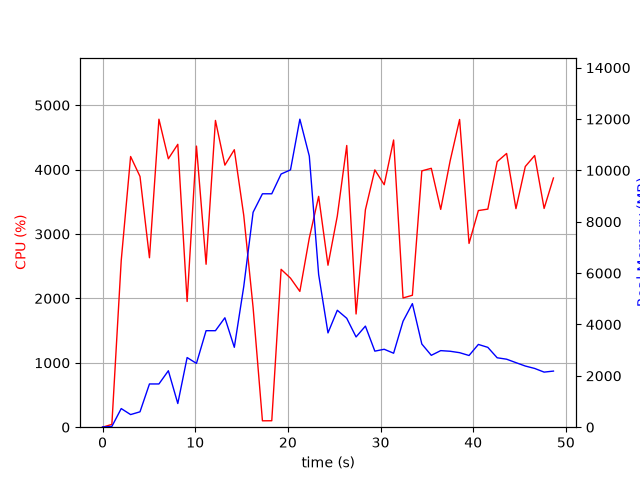

Data behind this chart, as committed beside it:
elapsed_time, nproc, cpu, mem_real, mem_virtual
4.00543212890625e-05, 1, 0.0, 9.68, 3186
1.006, 1, 43.7, 28.79, 129
2.016, 1, 2588, 725.3, 4978
3.028, 1, 4203, 491.5, 4994
4.042, 1, 3894, 599.5, 5014
5.063, 1, 2631, 1684, 6858
6.085, 1, 4782, 1684, 6858
7.103, 1, 4168, 2198, 8394
8.121, 1, 4392, 922.6, 8402
9.128, 1, 1952, 2712, 10778
10.13, 1, 4365, 2486, 10778
11.17, 1, 2530, 3758, 10986
12.18, 1, 4763, 3758, 10986
13.2, 1, 4069, 4261, 10986
14.22, 1, 4309, 3111, 10986
15.24, 1, 3289, 5479, 14392
16.25, 1, 1859, 8370, 19512
17.26, 1, 99.2, 9090, 19512
18.26, 1, 100.3, 9090, 19512
19.27, 1, 2451, 9860, 19518
20.28, 1, 2314, 10021, 19591
21.29, 1, 2109, 11994, 25749
22.31, 1, 2937, 10559, 26082
23.32, 1, 3584, 5945, 26216
24.33, 1, 2515, 3672, 26216
25.34, 1, 3279, 4554, 26216
26.35, 1, 4374, 4241, 26228
27.36, 1, 1758, 3515, 26228
28.37, 1, 3376, 3937, 26228
29.39, 1, 3995, 2962, 26228
30.4, 1, 3765, 3035, 26301
31.41, 1, 4460, 2881, 26301
32.43, 1, 2007, 4126, 26301
33.44, 1, 2048, 4813, 26301
34.46, 1, 3980, 3239, 26301
35.48, 1, 4020, 2799, 26309
36.49, 1, 3382, 2982, 26309
37.51, 1, 4136, 2957, 26309
38.53, 1, 4778, 2902, 26309
39.55, 1, 2854, 2792, 26309
40.56, 1, 3364, 3223, 26309
41.58, 1, 3386, 3110, 26319
42.59, 1, 4123, 2704, 26319
43.61, 1, 4250, 2648, 26319
44.62, 1, 3394, 2514, 26327
45.62, 1, 4048, 2382, 26337
46.64, 1, 4218, 2288, 26337
47.65, 1, 3397, 2145, 26352
48.66, 1, 3870, 2185, 26352
